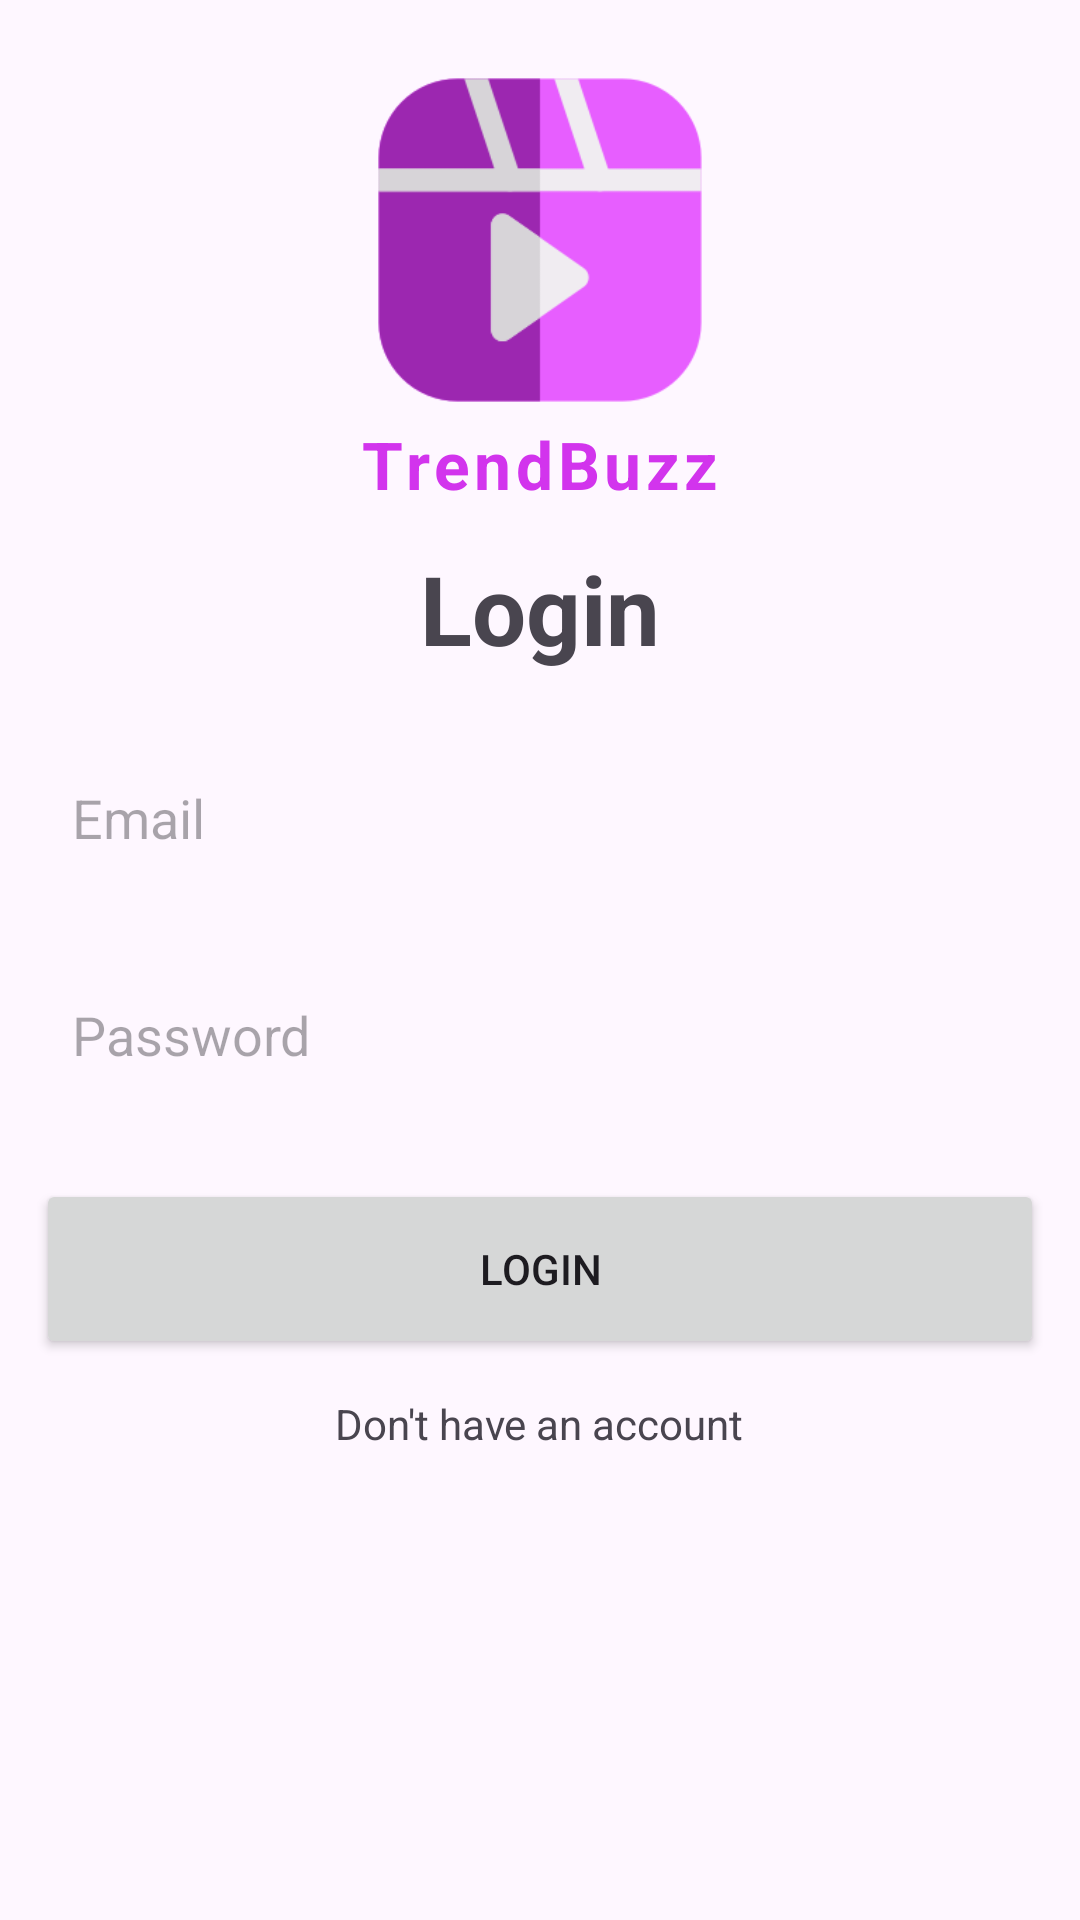

Android layout source for this screen:
<!-- AndroidManifest.xml: application theme Theme.TrendBuzz -->
<!-- res/layout/activity_login.xml -->
<?xml version="1.0" encoding="utf-8"?>
<LinearLayout
    xmlns:android="http://schemas.android.com/apk/res/android"
    xmlns:app="http://schemas.android.com/apk/res-auto"
    xmlns:tools="http://schemas.android.com/tools"
    android:layout_width="match_parent"
    android:layout_height="match_parent"
    android:orientation="vertical"
    android:gravity="center_horizontal"
    android:layout_margin="16dp"
    tools:context=".LoginActivity">

    <ImageView
        android:layout_width="120dp"
        android:layout_height="120dp"
        android:layout_marginTop="20dp"
        android:src="@drawable/instagramreel"/>
    <TextView
        android:layout_width="match_parent"
        android:layout_height="wrap_content"
        android:text="@string/app_name"
        android:gravity="center"
        android:textSize="22sp"
        android:textStyle="bold"
        android:textColor="@color/purple"
        android:letterSpacing="0.07"/>

    <LinearLayout
        android:layout_width="match_parent"
        android:layout_height="wrap_content"
        android:gravity="center"
        android:orientation="vertical">

        <TextView
            android:layout_width="match_parent"
            android:layout_height="wrap_content"
            android:text="Login"
            android:gravity="center"
            android:textStyle="bold"
            android:textSize="32sp"

            android:layout_margin="12dp"/>
        <EditText
            android:layout_width="match_parent"
            android:layout_height="wrap_content"
            android:id="@+id/email_input"
            android:background="@drawable/rounded_corner"
            android:hint="Email"

            android:inputType="textEmailAddress"
            android:padding="12dp"
            android:layout_margin="12dp"/>
        <EditText
            android:layout_width="match_parent"
            android:layout_height="wrap_content"
            android:id="@+id/password_input"
            android:background="@drawable/rounded_corner"
            android:hint="Password"
            android:inputType="textPassword"
            android:padding="12dp"
            android:layout_margin="12dp"/>
        <Button
            android:layout_width="match_parent"
            android:layout_height="60dp"
            android:id="@+id/submit_btn"
            android:text="Login"
            android:layout_margin="12dp"
            android:padding="12dp"/>
        <ProgressBar
            android:layout_width="match_parent"
            android:layout_height="60dp"
            android:id="@+id/progress_bar"
            android:layout_margin="12dp"
            android:visibility="gone"
            android:padding="12dp"/>
        <TextView
            android:layout_width="wrap_content"
            android:layout_height="wrap_content"
            android:text="Don't have an account"
            android:id="@+id/go_to_signup_btn"/>

    </LinearLayout>



</LinearLayout>
<!-- resources referenced by this layout -->
<resources>
  <color name="purple">#D234ED</color>
  <!-- drawable instagramreel: png bitmap (drawable, 5557 bytes) -->
  <string name="app_name">TrendBuzz</string>
  <style name="Theme.TrendBuzz" parent="Base.Theme.TrendBuzz" />
  <style name="Base.Theme.TrendBuzz" parent="Theme.Material3.DayNight.NoActionBar">
          
          
      </style>
</resources>
